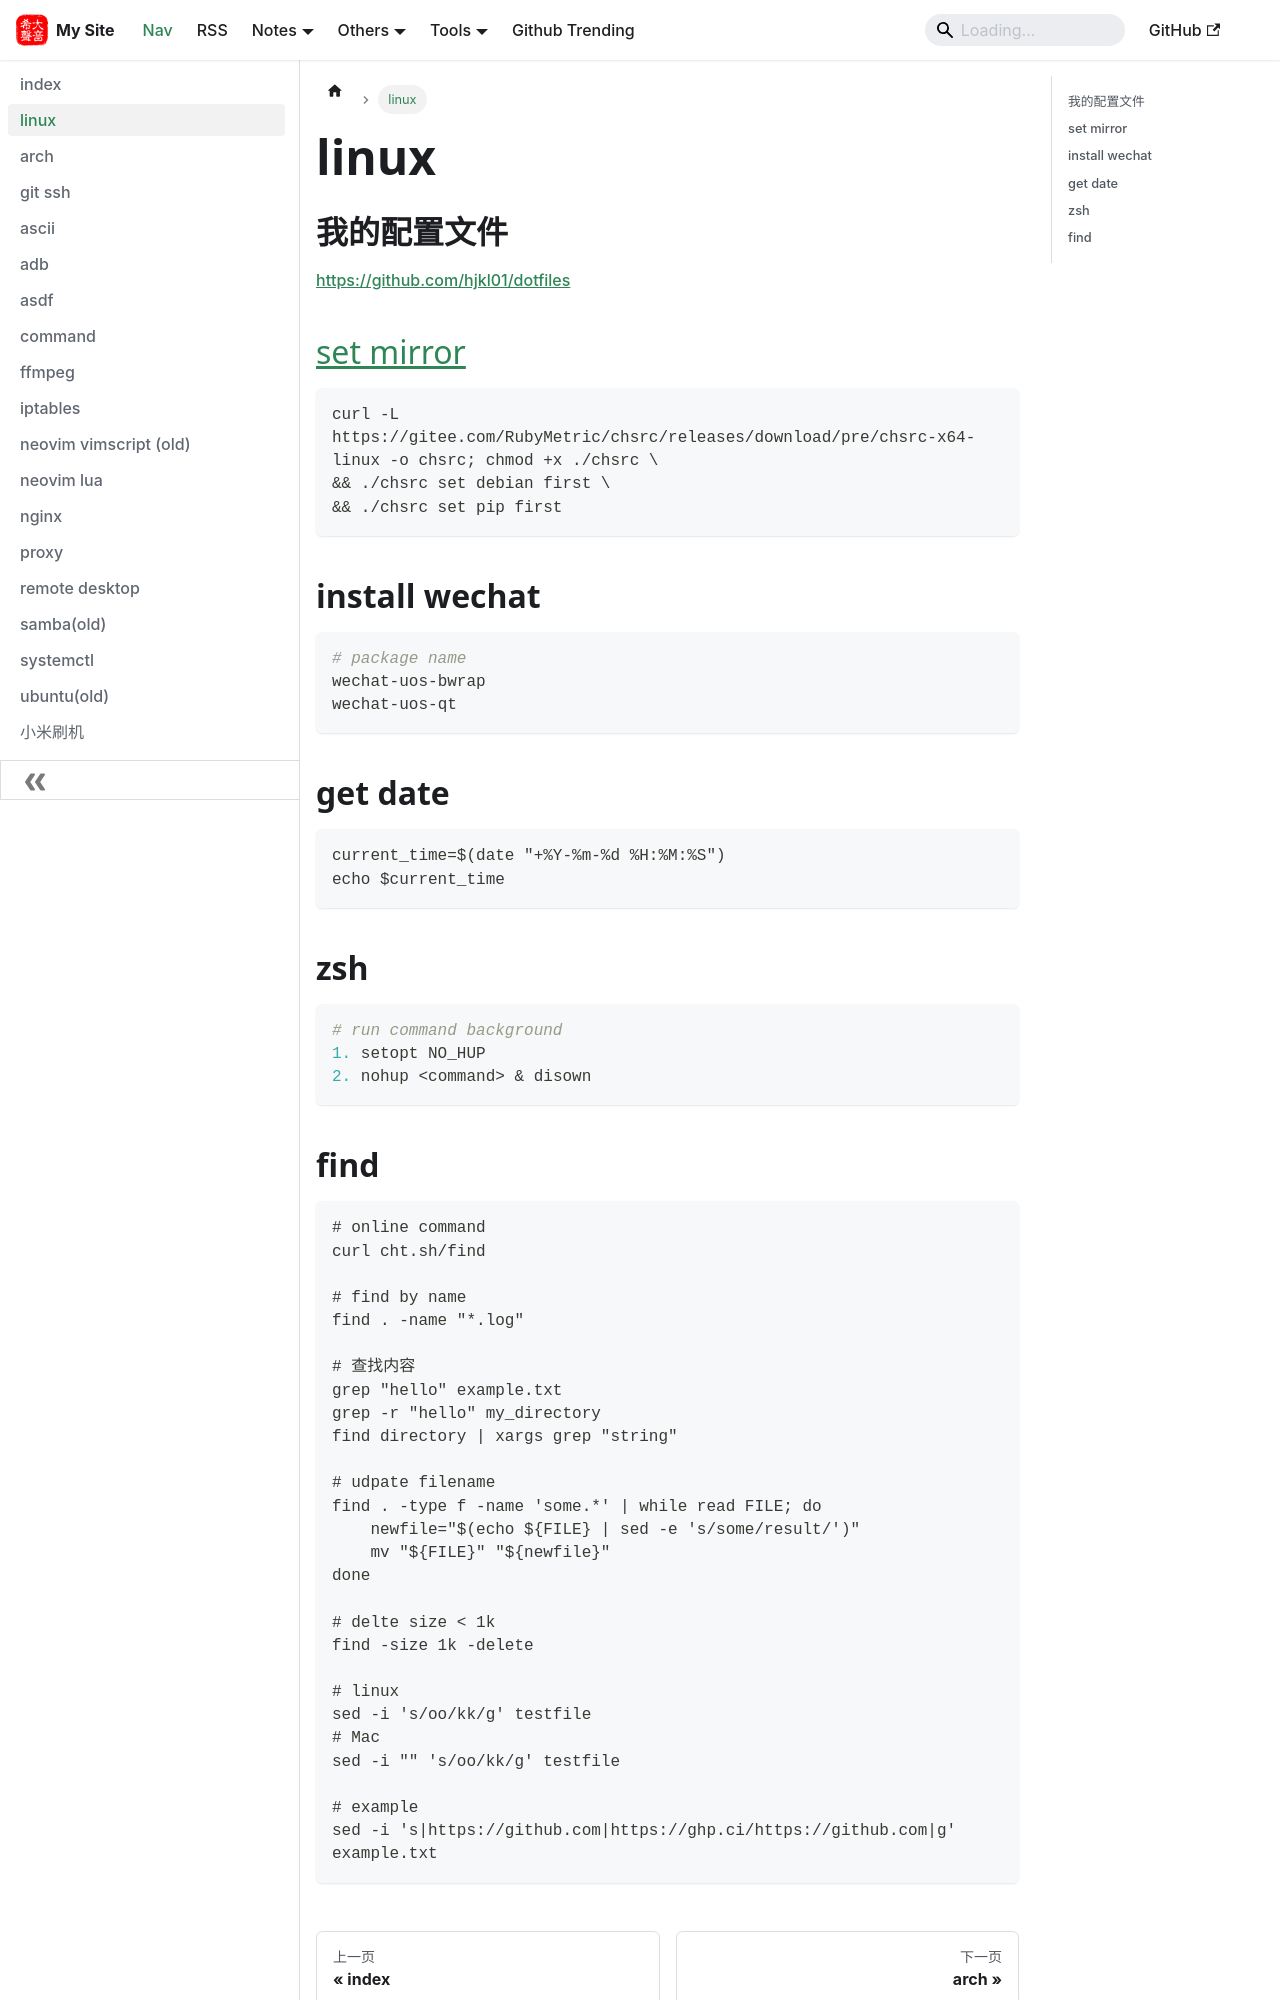

repository: hjkl01/hjkl01.github.io · page: notes/linux/linux.html · generator: docusaurus

---
sidebar_position: 0
---

# linux

## 我的配置文件

- https://github.com/hjkl01/dotfiles

## [set mirror](https://github.com/RubyMetric/chsrc)

```shell
curl -L https://gitee.com/RubyMetric/chsrc/releases/download/pre/chsrc-x64-linux -o chsrc; chmod +x ./chsrc \
&& ./chsrc set debian first \
&& ./chsrc set pip first
```

## install wechat

```
# package name
wechat-uos-bwrap
wechat-uos-qt
```

## get date
```shell
current_time=$(date "+%Y-%m-%d %H:%M:%S")
echo $current_time
```

## zsh

```
# run command background
1. setopt NO_HUP
2. nohup <command> & disown
```
